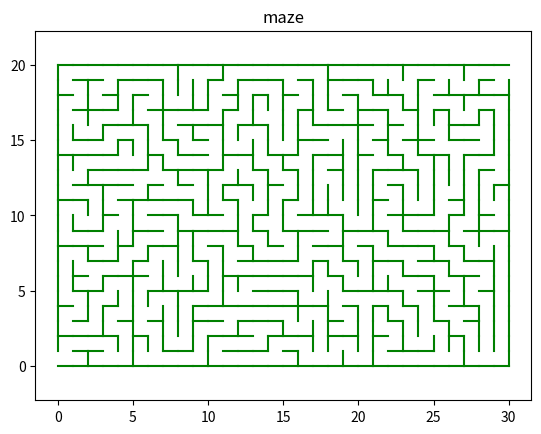

Write Python code to recreate this figure.
# -*- coding: utf-8 -*-

import sys
import matplotlib.pyplot as plt
import matplotlib.image as mpimg # mpimg 用于读取图片
from random import randint

WIDTH  = 30
HEIGHT = 20
sys.setrecursionlimit(WIDTH * HEIGHT)

def initVisitedList():
	visited = []
	for y in range(HEIGHT):
		line = []
		for x in range(WIDTH):
			line.append(False)
		visited.append(line)
	return visited

def drawLine(x1, y1, x2, y2):
	plt.plot([x1, x2], [y1, y2], color="green")

def removeLine(x1, y1, x2, y2):
	plt.plot([x1, x2], [y1, y2], color="white")

def get_edges(x, y):
	result = []
	result.append((x, y, x, y+1))
	result.append((x+1, y, x+1, y+1))
	result.append((x, y, x+1, y))
	result.append((x, y+1, x+1, y+1))

	return result

def drawCell(x, y):
	edges = get_edges(x, y)
	for item in edges:
		drawLine(item[0], item[1], item[2], item[3])

def getCommonEdge(cell1_x, cell1_y, cell2_x, cell2_y):
	edges1 = get_edges(cell1_x, cell1_y)
	edges2 = set(get_edges(cell2_x, cell2_y))
	for edge in edges1:
		if edge in edges2:
			return edge
	return None

def initEdgeList():
	edges = set()
	for x in range(WIDTH):
		for y in range(HEIGHT):
			cellEdges = get_edges(x, y)
			for edge in cellEdges:
				edges.add(edge)
	return edges

def isValidPosition(x, y):
	if x < 0 or x >= WIDTH:
		return False
	elif y < 0 or y >= HEIGHT:
		return False
	else:
		return True

def shuffle(dX, dY):
	for t in range(4):
		i = randint(0, 3)
		j = randint(0, 3)
		dX[i], dX[j] = dX[j], dX[i]
		dY[i], dY[j] = dY[j], dY[i]

def DFS(X, Y, edgeList, visited):
	dX = [0,  0, -1, 1]
	dY = [-1, 1, 0,  0]
	shuffle(dX, dY)
	for i in range(len(dX)):
		nextX = X + dX[i]
		nextY = Y + dY[i]
		if isValidPosition(nextX, nextY):
			if not visited[nextY][nextX]:
				visited[nextY][nextX] = True
				commonEdge = getCommonEdge(X, Y, nextX, nextY)
				if commonEdge in edgeList:
					edgeList.remove(commonEdge)
				DFS(nextX, nextY, edgeList, visited)

plt.axis('equal')
plt.title('maze')
edgeList = initEdgeList()
visited  = initVisitedList()
DFS(0, 0, edgeList, visited)
edgeList.remove((0, 0, 0, 1))
edgeList.remove((WIDTH, HEIGHT-1, WIDTH, HEIGHT))
for edge in edgeList:
	drawLine(edge[0], edge[1], edge[2], edge[3])
#xiaobu = mpimg.imread('xiaobu.png')
#xiaobu.shape
#plt.imshow(xiaobu)
plt.show()

